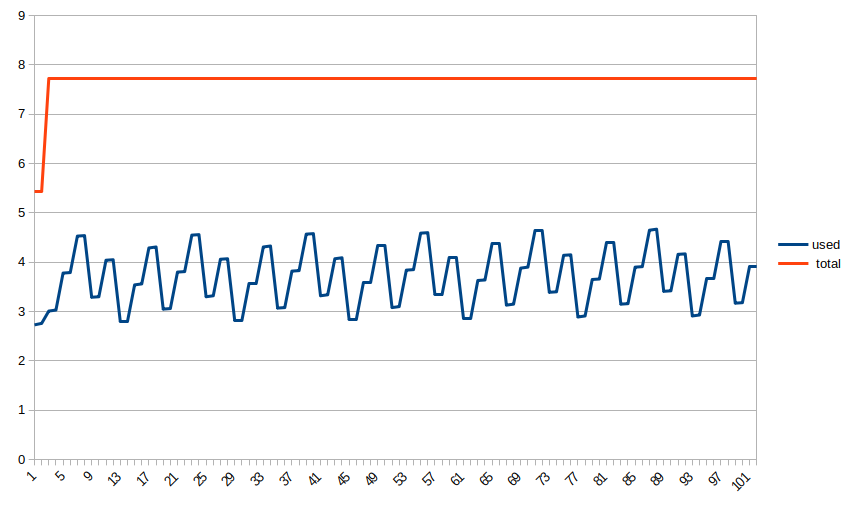

Data behind this chart, as committed beside it:
used, total, date
2.73, 5.43, 1648429694188
2.76, 5.43, 1648429695191
3.01, 7.73, 1648429695235
3.03, 7.73, 1648429696193
3.78, 7.73, 1648429696230
3.79, 7.73, 1648429697200
4.53, 7.73, 1648429697233
4.54, 7.73, 1648429698195
3.29, 7.73, 1648429698270
3.3, 7.73, 1648429699196
4.04, 7.73, 1648429699234
4.05, 7.73, 1648429700197
2.79, 7.73, 1648429700234
2.8, 7.73, 1648429701198
3.54, 7.73, 1648429701235
3.56, 7.73, 1648429702199
4.29, 7.73, 1648429702269
4.31, 7.73, 1648429703201
3.05, 7.73, 1648429703238
3.06, 7.73, 1648429704202
3.8, 7.73, 1648429704271
3.81, 7.73, 1648429705203
4.55, 7.73, 1648429705268
4.56, 7.73, 1648429706204
3.3, 7.73, 1648429706241
3.32, 7.73, 1648429707205
4.06, 7.73, 1648429707243
4.07, 7.73, 1648429708207
2.81, 7.73, 1648429708244
2.82, 7.73, 1648429709208
3.56, 7.73, 1648429709268
3.57, 7.73, 1648429710209
4.31, 7.73, 1648429710279
4.33, 7.73, 1648429711210
3.07, 7.73, 1648429711249
3.08, 7.73, 1648429712211
3.82, 7.73, 1648429712280
3.83, 7.73, 1648429713212
4.57, 7.73, 1648429713247
4.58, 7.73, 1648429714213
3.32, 7.73, 1648429714250
3.34, 7.73, 1648429715214
4.07, 7.73, 1648429715252
4.09, 7.73, 1648429716215
2.83, 7.73, 1648429716251
2.84, 7.73, 1648429717217
3.58, 7.73, 1648429717255
3.59, 7.73, 1648429718218
4.33, 7.73, 1648429718255
4.34, 7.73, 1648429719219
3.08, 7.73, 1648429719286
3.1, 7.73, 1648429720220
3.84, 7.73, 1648429720289
3.85, 7.73, 1648429721221
4.59, 7.73, 1648429721258
4.6, 7.73, 1648429722222
3.34, 7.73, 1648429722259
3.35, 7.73, 1648429723223
4.09, 7.73, 1648429723263
4.1, 7.73, 1648429724224
... 42 more rows
